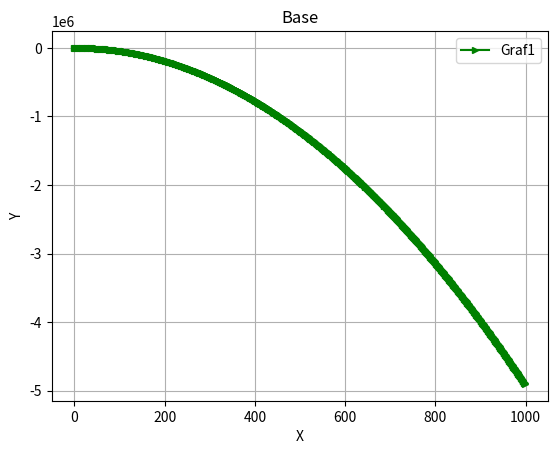

Write Python code to recreate this figure.
import matplotlib.pyplot as plt
g =10
u = 89
import numpy as np
x = np.arange(0, 1000)
y = [u*i - i**2*g/2 for i in x]
plt.plot(x, y, color = 'g', label ='Graf1', marker ='>', ms=5)
# plt.plot(y, x, color = 'r', label='Graf2', marker='o', ms=3)
plt.xlabel('X')
plt.ylabel('Y')
plt.legend()
plt.title('Base')
plt.grid()
plt.savefig('fig.png')